The GitHub repository cutenabi0527/AI contains a labelled image folder "data" with 5 categories: airplane, car, cat, dog, flower. Examples follow, each with its label.

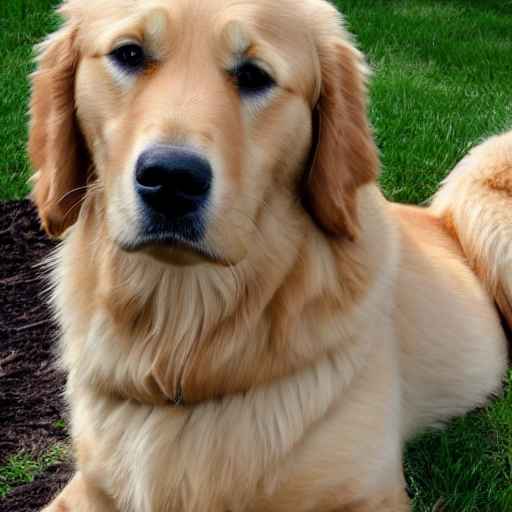
Label: dog

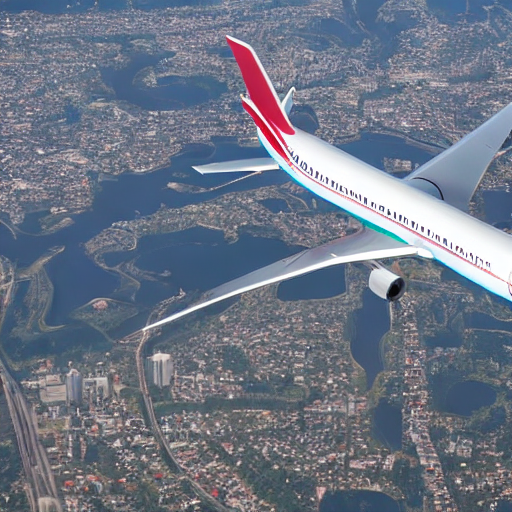
Label: airplane

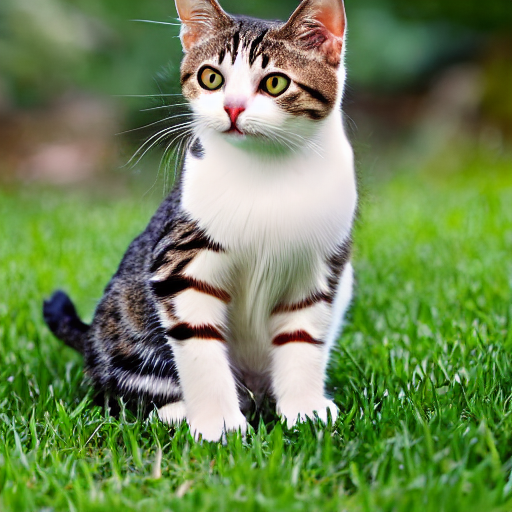
Label: cat

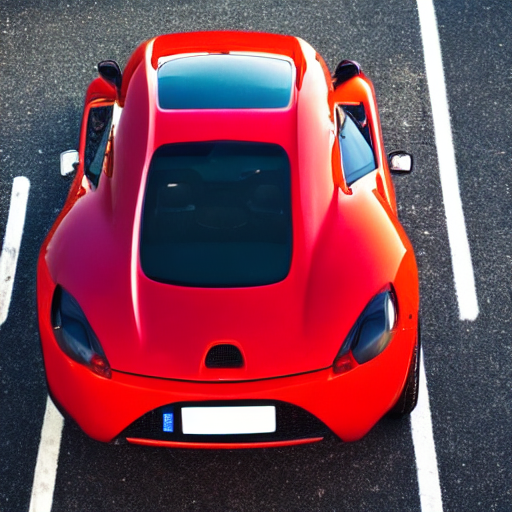
Label: car

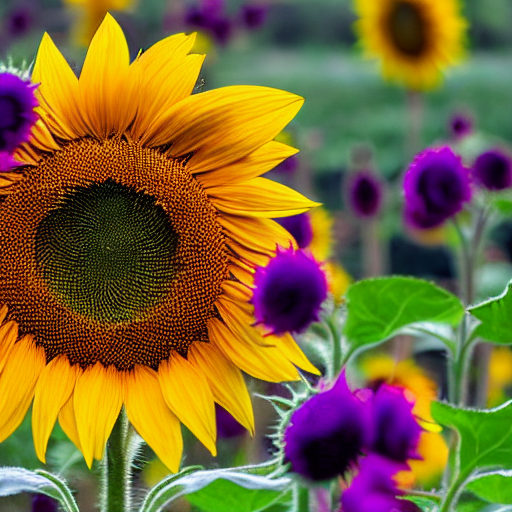
Label: flower

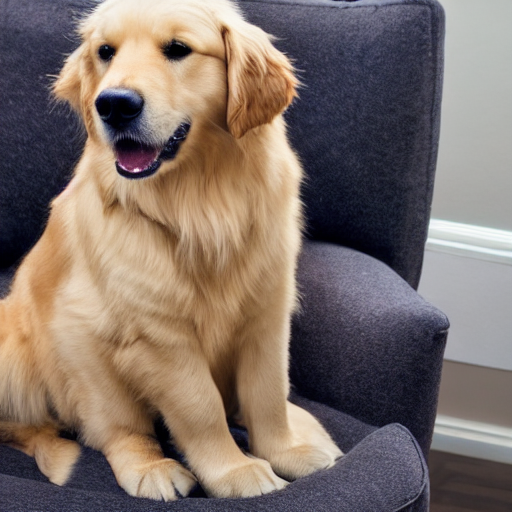
Label: dog
